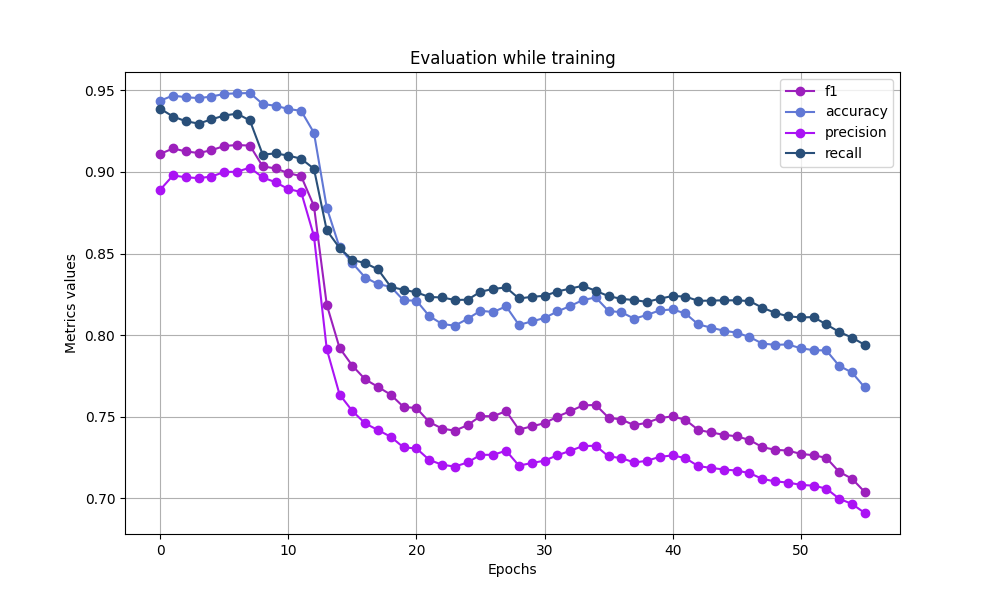

Data behind this chart, as committed beside it:
f1, accuracy, precision, recall
0.9111, 0.9438, 0.8891, 0.9388
0.9145, 0.9469, 0.8979, 0.934
0.9126, 0.9458, 0.8968, 0.9311
0.9117, 0.9453, 0.8962, 0.9297
0.9133, 0.9463, 0.8972, 0.9323
0.916, 0.9479, 0.9, 0.9346
0.9165, 0.9482, 0.9002, 0.9358
0.9162, 0.9484, 0.9027, 0.9316
0.9034, 0.9417, 0.8967, 0.9107
0.9022, 0.9406, 0.8937, 0.9114
0.8993, 0.9386, 0.8895, 0.91
0.8974, 0.9375, 0.8877, 0.9081
0.8791, 0.924, 0.8607, 0.902
0.8186, 0.8781, 0.7914, 0.8642
0.7921, 0.8537, 0.7635, 0.8534
0.7812, 0.8441, 0.7534, 0.8461
0.7729, 0.8353, 0.7458, 0.8441
0.7682, 0.8313, 0.7417, 0.8403
0.7634, 0.8296, 0.7376, 0.8295
0.7559, 0.8213, 0.7311, 0.8277
0.7553, 0.8211, 0.7305, 0.8262
0.7466, 0.8116, 0.7235, 0.8233
0.7427, 0.8068, 0.7205, 0.8231
0.7413, 0.8057, 0.7193, 0.8215
0.7448, 0.81, 0.7219, 0.8217
0.7503, 0.8149, 0.7265, 0.8266
0.7502, 0.8141, 0.7266, 0.8283
0.7534, 0.8176, 0.7291, 0.8292
0.742, 0.8062, 0.72, 0.8224
0.744, 0.8083, 0.7215, 0.8234
0.7459, 0.8105, 0.723, 0.8241
0.75, 0.8145, 0.7263, 0.8267
0.7533, 0.8178, 0.729, 0.8285
0.7569, 0.8215, 0.732, 0.8302
0.7571, 0.823, 0.7321, 0.8271
0.7493, 0.8148, 0.7256, 0.8239
0.7482, 0.814, 0.7246, 0.8222
0.7447, 0.81, 0.7218, 0.8215
0.7462, 0.8123, 0.7229, 0.8203
0.7491, 0.8152, 0.7253, 0.8223
0.7501, 0.8157, 0.7262, 0.8239
0.748, 0.8132, 0.7245, 0.8236
0.7418, 0.8065, 0.7196, 0.821
0.7403, 0.8045, 0.7185, 0.8211
0.7388, 0.8026, 0.7175, 0.8213
0.7379, 0.8015, 0.7169, 0.8213
0.7357, 0.7988, 0.7153, 0.8209
0.7313, 0.7948, 0.7118, 0.8168
0.7297, 0.794, 0.7102, 0.8137
0.7292, 0.7943, 0.7096, 0.8115
0.7271, 0.7919, 0.7081, 0.8108
0.7263, 0.7907, 0.7076, 0.811
0.7247, 0.7906, 0.7058, 0.8065
0.7161, 0.7811, 0.6996, 0.802
0.7119, 0.777, 0.6964, 0.7984
0.7038, 0.7679, 0.6909, 0.794
